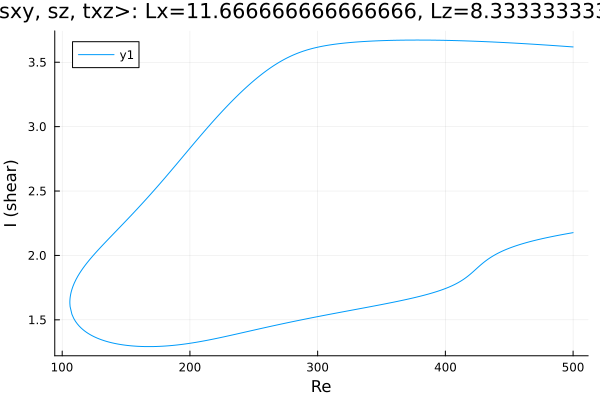

The file beside this chart, header and first rows:
Re, shear
500.0, 3.619
499.7, 3.619
498.3, 3.62
496.9, 3.621
495.5, 3.622
494.1, 3.623
492.6, 3.624
491.2, 3.625
489.8, 3.626
488.4, 3.627
487, 3.628
485.6, 3.629
484.2, 3.63
482.7, 3.631
481.3, 3.632
479.9, 3.633
478.5, 3.634
477.1, 3.635
475.7, 3.635
474.3, 3.636
472.8, 3.637
471.4, 3.638
470, 3.639
468.6, 3.64
467.2, 3.641
465.8, 3.642
464.4, 3.643
462.9, 3.643
461.5, 3.644
460.1, 3.645
458.7, 3.646
457.3, 3.647
455.9, 3.647
454.5, 3.648
453, 3.649
451.6, 3.65
450.2, 3.651
448.8, 3.651
447.4, 3.652
446, 3.653
444.6, 3.654
443.1, 3.654
441.7, 3.655
440.3, 3.656
438.9, 3.656
437.5, 3.657
436.1, 3.658
434.7, 3.658
433.2, 3.659
431.8, 3.659
430.4, 3.66
429, 3.661
427.6, 3.661
426.2, 3.662
424.8, 3.662
423.3, 3.663
421.9, 3.663
420.5, 3.664
419.1, 3.664
417.7, 3.665
... 558 more rows
